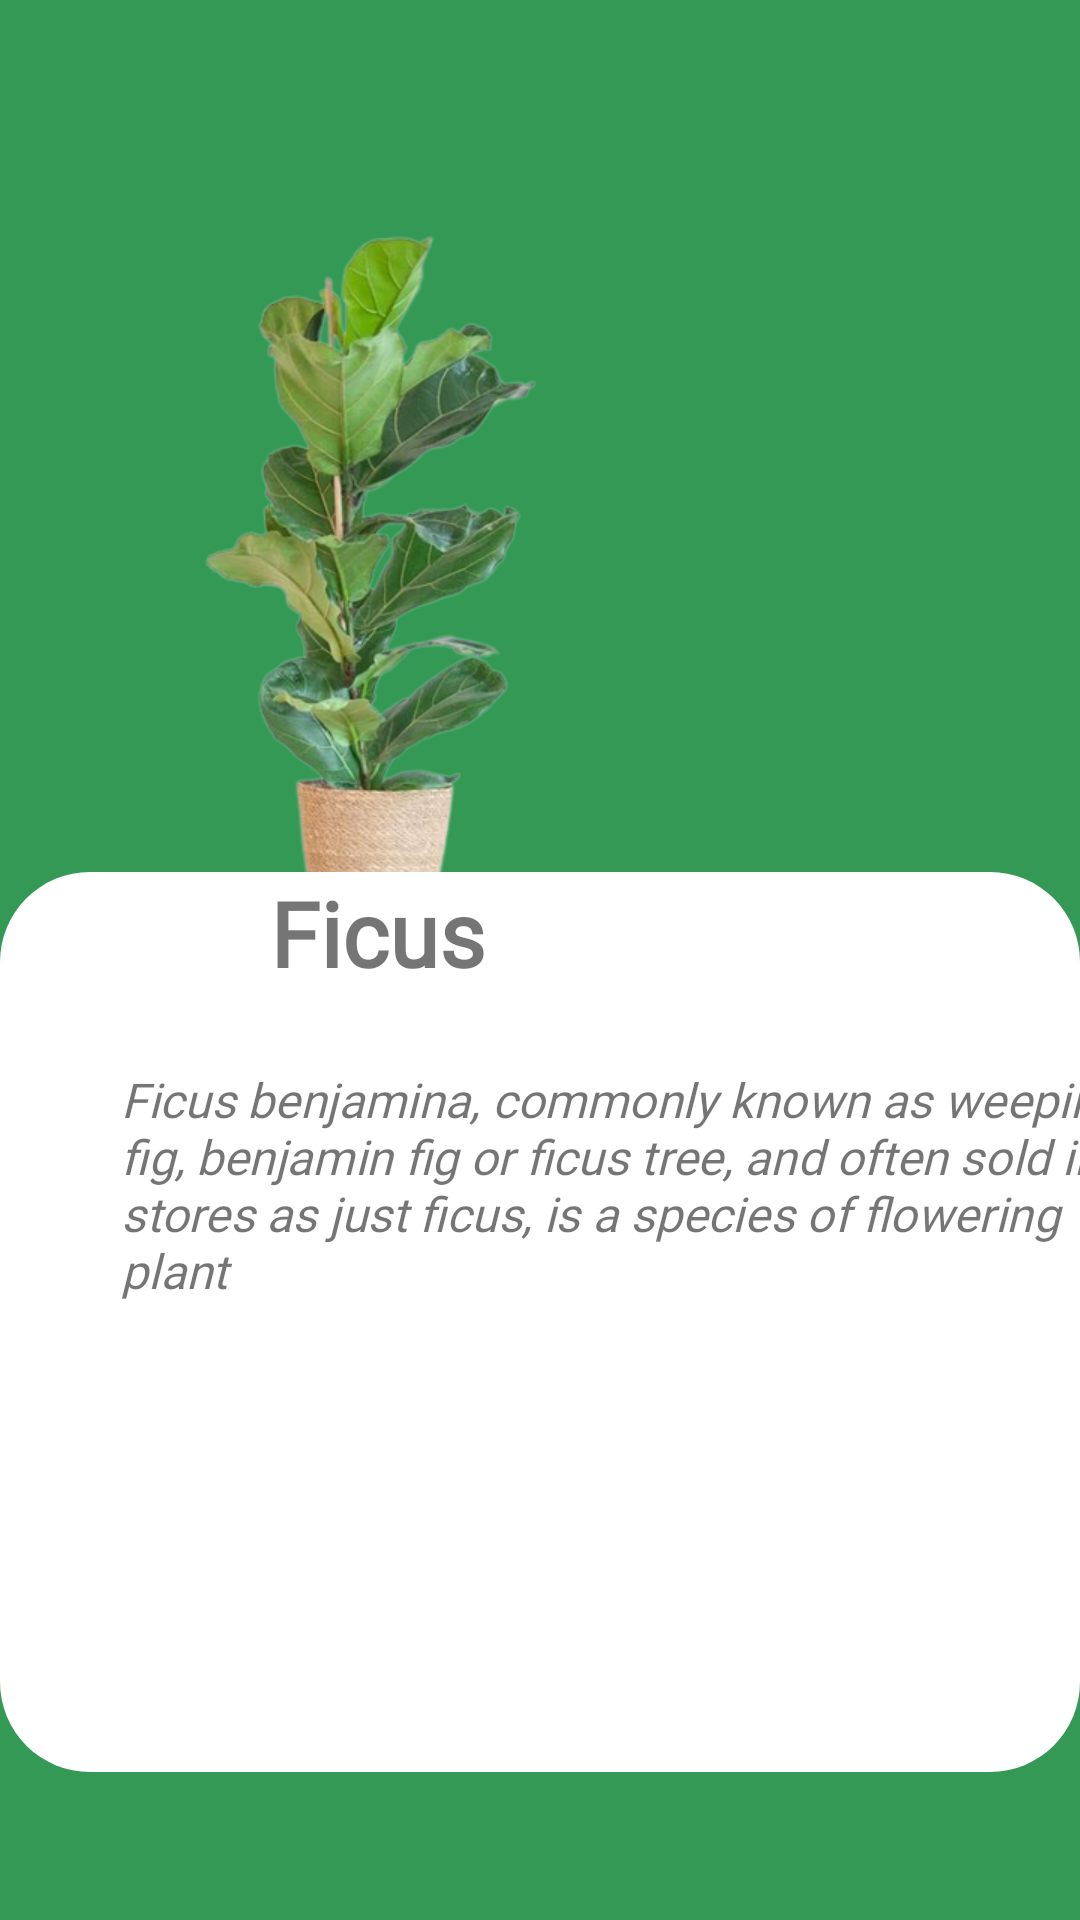

Layout XML and referenced resources for this Android screen:
<!-- AndroidManifest.xml: application theme Theme.BAIKT2 -->
<!-- res/layout/activity_detail.xml -->
<?xml version="1.0" encoding="utf-8"?>
<RelativeLayout xmlns:android="http://schemas.android.com/apk/res/android"
    android:layout_width="match_parent"
    android:layout_height="match_parent"
    android:background="#339955">
    <Button
        android:id="@+id/buttonBackDetail"
        android:layout_width="25dp"
        android:layout_height="25dp"
        android:layout_margin="10dp"
        android:background="@drawable/ic_baseline_arrow_back_24"/>
    <LinearLayout
        android:layout_width="match_parent"
        android:layout_height="match_parent"
        android:background="#339955"
        android:orientation="vertical">

        <ImageView
            android:layout_width="250dp"
            android:layout_height="600dp"
            android:layout_marginTop="-110dp"
            android:src="@drawable/img_6" />
        <LinearLayout
            android:layout_width="match_parent"
            android:layout_height="300dp"
            android:layout_marginTop="-200dp"
            android:background="@drawable/detail_bgr"
            android:orientation="horizontal">

            <TextView

                android:layout_width="100dp"
                android:layout_height="50dp"
                android:layout_marginLeft="90dp"
                android:fontFamily="@font/amethysta"
                android:text="Ficus"
                android:textSize="30dp"
                android:textStyle="bold" />

            <TextView

                android:layout_width="350dp"
                android:layout_height="200dp"
                android:layout_marginLeft="-150dp"
                android:layout_marginTop="50dp"
                android:layout_marginRight="30dp"

                android:fontFamily="@font/amethysta"
                android:text="Ficus benjamina, commonly known as weeping fig, benjamin fig or ficus tree, and often sold in stores as just ficus, is a species of flowering plant "
                android:textSize="16dp"

                android:textStyle="italic" />
        </LinearLayout>


    </LinearLayout>



</RelativeLayout>
<!-- resources referenced by this layout -->
<resources>
  <!-- drawable detail_bgr (drawable) -->
  <?xml version="1.0" encoding="utf-8"?>
  <shape xmlns:android="http://schemas.android.com/apk/res/android">
      <corners android:radius="30dp"
          />
      <solid
          android:color="#ffffff"
  
          />
  </shape>
  <!-- drawable ic_baseline_arrow_back_24 (drawable) -->
  <vector android:autoMirrored="true" android:height="24dp"
      android:tint="#339955" android:viewportHeight="24"
      android:viewportWidth="24" android:width="24dp" xmlns:android="http://schemas.android.com/apk/res/android">
      <path android:fillColor="@android:color/white" android:pathData="M20,11H7.83l5.59,-5.59L12,4l-8,8 8,8 1.41,-1.41L7.83,13H20v-2z"/>
  </vector>
  <!-- drawable img_6: png bitmap (drawable-v24, 171759 bytes) -->
  <style name="Theme.BAIKT2" parent="Theme.MaterialComponents.DayNight.DarkActionBar">
          
          <item name="colorPrimary">@color/purple_500</item>
          <item name="colorPrimaryVariant">@color/purple_700</item>
          <item name="colorOnPrimary">@color/white</item>
          
          <item name="colorSecondary">@color/teal_200</item>
          <item name="colorSecondaryVariant">@color/teal_700</item>
          <item name="colorOnSecondary">@color/black</item>
          
          <item name="android:statusBarColor" tools:targetApi="l">?attr/colorPrimaryVariant</item>
          
      </style>
  <!-- not gathered from this repository: default colours our renderer supplied (Android Studio template values) -->
  <color name="purple_500">#FF6200EE</color>
  <color name="purple_700">#FF3700B3</color>
  <color name="teal_200">#FF03DAC5</color>
  <color name="teal_700">#FF018786</color>
  <color name="black">#FF000000</color>
  <color name="white">#FFFFFFFF</color>
</resources>
